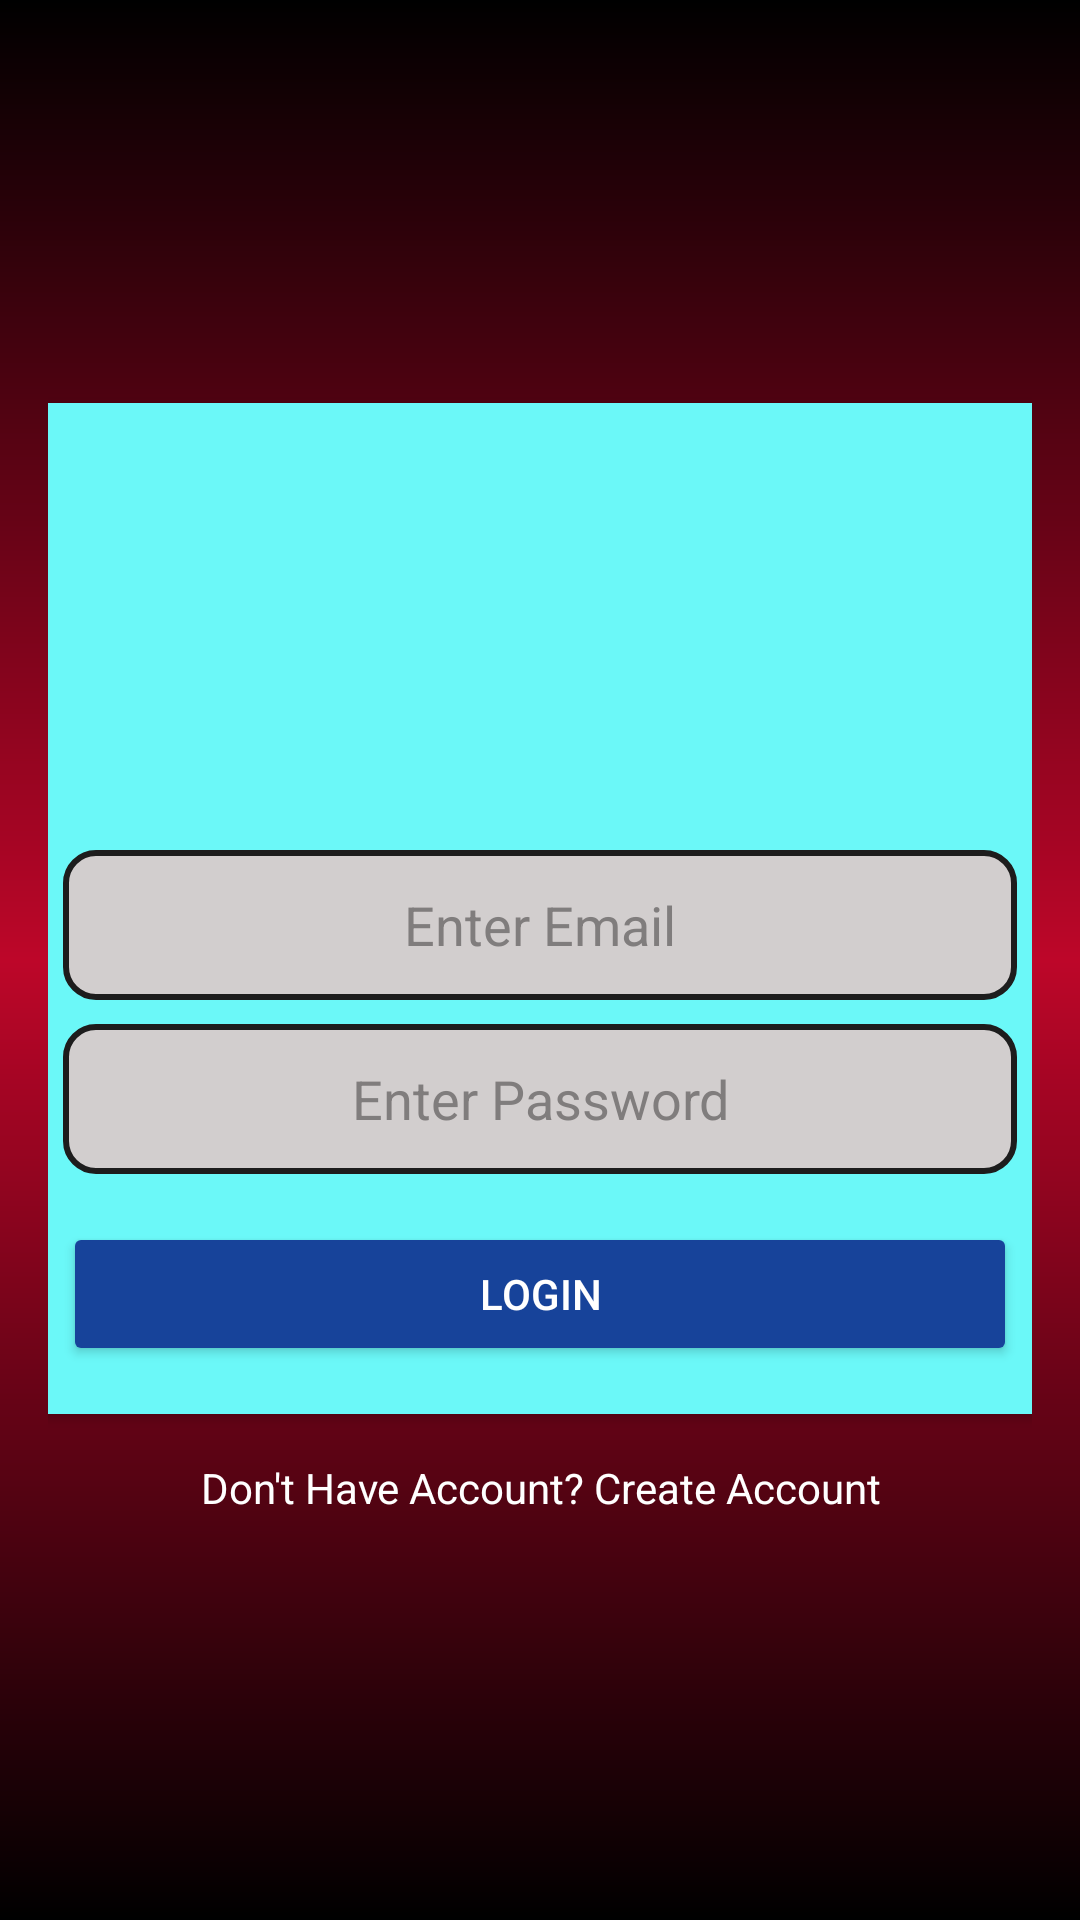

This screen was rendered from an Android layout file. Write that file and the resources it references.
<!-- AndroidManifest.xml: application theme Theme.RegistrationSql -->
<!-- res/layout/activity_login.xml -->
<?xml version="1.0" encoding="utf-8"?>
<LinearLayout
    xmlns:android="http://schemas.android.com/apk/res/android"
    xmlns:app="http://schemas.android.com/apk/res-auto"
    xmlns:tools="http://schemas.android.com/tools"
    android:id="@+id/main"
    android:layout_width="match_parent"
    android:layout_height="match_parent"
    tools:context=".login"
    android:gravity="center"
    android:orientation="vertical"
    android:padding="16dp"
    android:background="@drawable/bg"
    >

<androidx.cardview.widget.CardView
    android:layout_width="350dp"
    android:layout_height="wrap_content"
    app:cardCornerRadius="10dp"
    android:backgroundTint="#6BF8F8"
    android:elevation="10dp">

        <LinearLayout
            android:layout_width="match_parent"
            android:layout_height="match_parent"
                android:orientation="vertical"
            android:padding="16dp"

                android:gravity="center">

                <ImageView
                    android:layout_width="136dp"
                    android:layout_height="133dp"
                    android:src="@drawable/baseline_account_circle_24" />

        <EditText
            android:id="@+id/et_login_email"
            android:layout_width="match_parent"
            android:layout_height="50dp"
            android:hint="Enter Email"
            android:textColorHint="#807D7D"
            android:gravity="center"
            android:textColor="@color/black"
            android:background="@drawable/textbg"
            android:layout_marginBottom="8dp"
            android:inputType="textEmailAddress" />

        <EditText
            android:id="@+id/et_login_password"
            android:layout_width="match_parent"
            android:layout_height="50dp"
            android:gravity="center"
            android:textColor="@color/black"
            android:textColorHint="#807D7D"
            android:hint="Enter Password"
            android:background="@drawable/textbg"
            android:inputType="textPassword" />

        <Button
            android:id="@+id/btn_login"
            android:layout_width="match_parent"
            android:layout_height="wrap_content"
            android:text="Login"
            android:textColor="@color/white"
            android:backgroundTint="#17439A"
            android:layout_marginTop="16dp" />
        </LinearLayout>

</androidx.cardview.widget.CardView>

        <TextView
            android:id="@+id/create_accountTxt"
            android:layout_width="match_parent"
            android:layout_height="wrap_content"
            android:gravity="center"
            android:textColor="@color/white"
            android:layout_marginTop="15dp"
            android:text="Don't Have Account? Create Account"/>



</LinearLayout>
<!-- resources referenced by this layout -->
<resources>
  <!-- drawable bg (drawable) -->
  <?xml version="1.0" encoding="utf-8"?>
  <shape xmlns:android="http://schemas.android.com/apk/res/android"
      android:shape="rectangle">
      <gradient
          android:startColor="#000000"
          android:centerColor="#BD0629"
          android:endColor="#000000"
          android:angle="90"/>
  
  
  </shape>
  <!-- drawable textbg (drawable) -->
  <?xml version="1.0" encoding="utf-8"?>
  <shape xmlns:android="http://schemas.android.com/apk/res/android"
      android:shape="rectangle">
      <solid
          android:color="#D2CECE"/>
      <stroke
          android:width="2dp"
          android:color="#1D1D1D"
          />
  <corners
      android:radius="10dp"/>
  </shape>
  <style name="Theme.RegistrationSql" parent="Base.Theme.RegistrationSql" />
  <style name="Base.Theme.RegistrationSql" parent="Theme.Material3.DayNight.NoActionBar">
          
          
      </style>
  <!-- not gathered from this repository: default colours our renderer supplied (Android Studio template values) -->
  <color name="black">#FF000000</color>
  <color name="white">#FFFFFFFF</color>
</resources>
